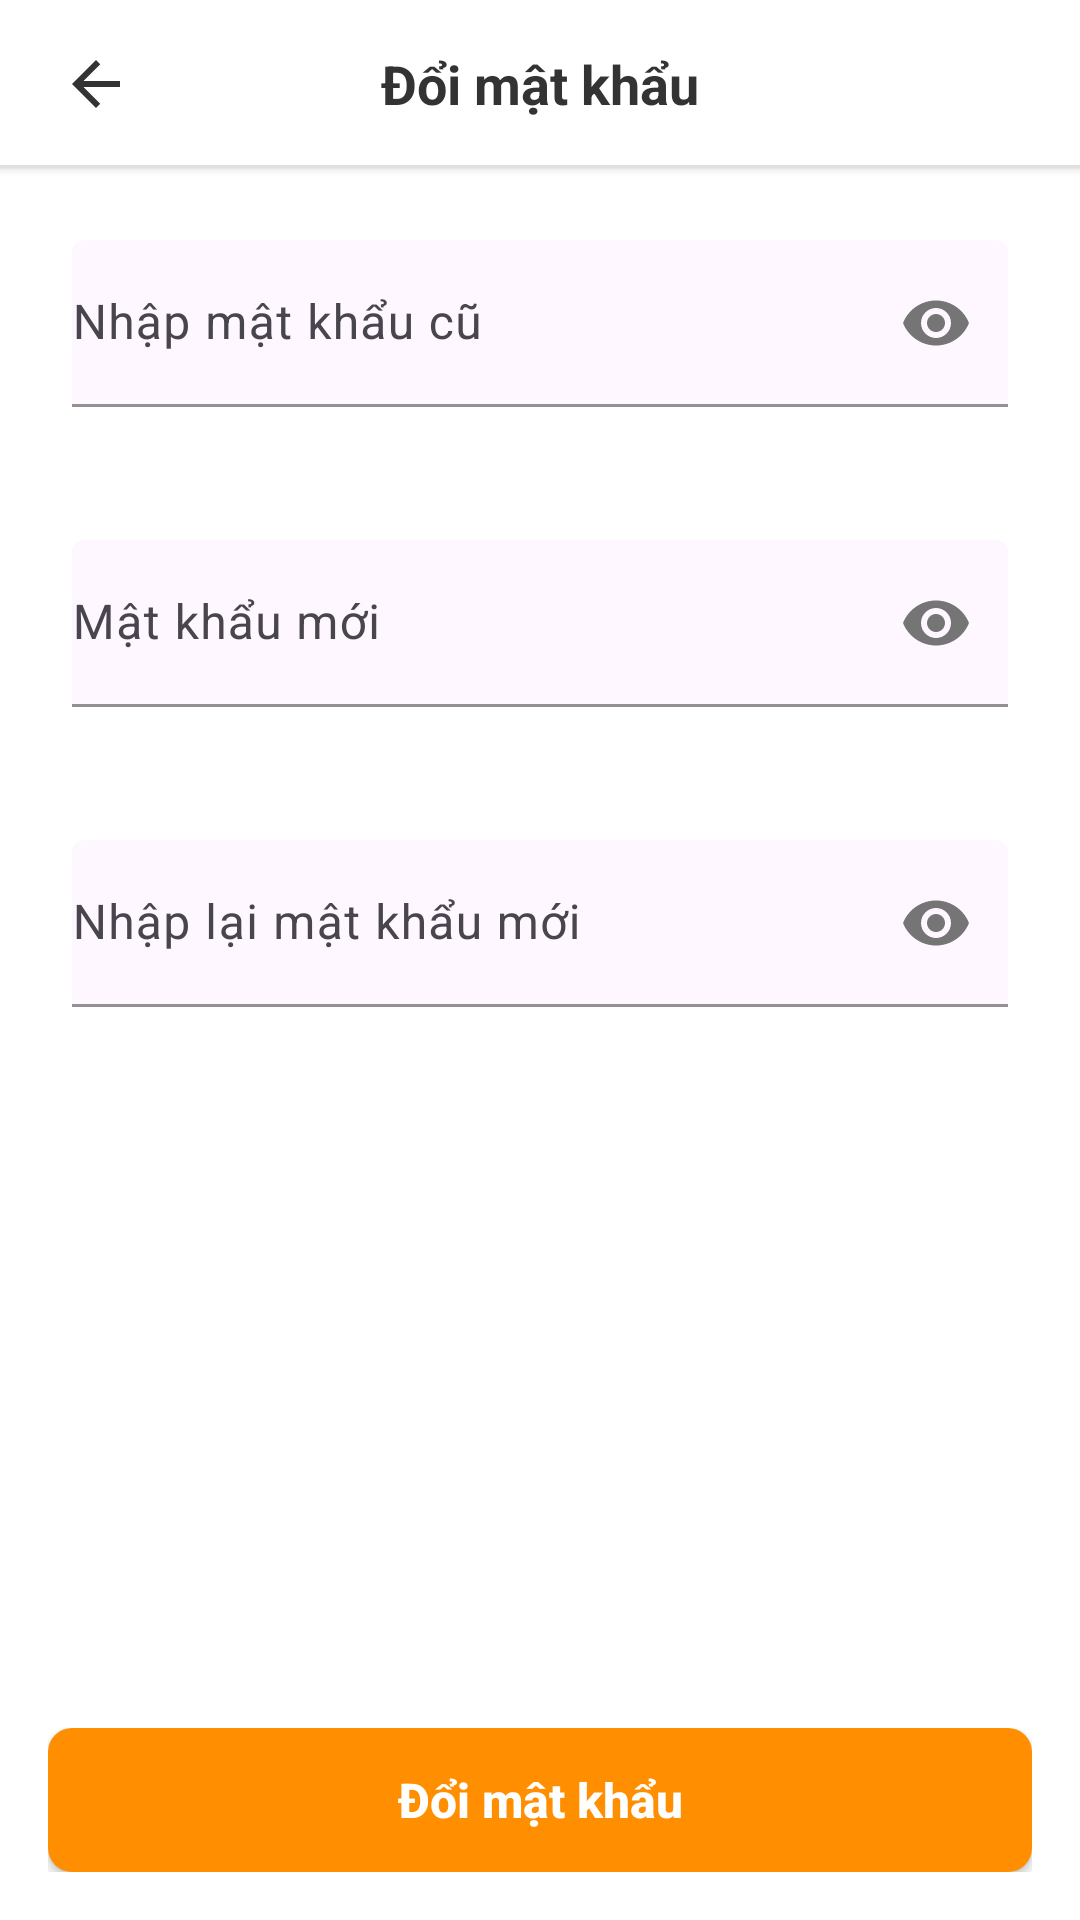

Produce the Android XML layout that renders to this screen, including the resource entries it uses.
<!-- AndroidManifest.xml: application theme Theme.MyApplication -->
<!-- res/layout/change_password.xml -->
<?xml version="1.0" encoding="utf-8"?>
<LinearLayout xmlns:android="http://schemas.android.com/apk/res/android"
    xmlns:app="http://schemas.android.com/apk/res-auto"
    android:layout_width="match_parent"
    android:layout_height="match_parent"
    android:orientation="vertical"
    android:background="#FFFFFF">

    
    <RelativeLayout
        android:id="@+id/toolbar"
        android:layout_width="match_parent"
        android:layout_height="56dp"
        android:background="#FFFFFF"
        android:elevation="2dp">

        <ImageView
            android:id="@+id/btnBack"
            android:layout_width="48dp"
            android:layout_height="48dp"
            android:layout_alignParentStart="true"
            android:layout_centerVertical="true"
            android:layout_marginStart="8dp"
            android:background="?android:attr/selectableItemBackgroundBorderless"
            android:src="@drawable/ic_back"
            android:contentDescription="Back Button"
            android:padding="12dp"
            app:tint="#333333" />

        <TextView
            android:id="@+id/tvToolbarTitle"
            android:layout_width="wrap_content"
            android:layout_height="wrap_content"
            android:layout_centerInParent="true"
            android:text="Đổi mật khẩu"
            android:textColor="#333333"
            android:textSize="18sp"
            android:textStyle="bold" />

        <View
            android:layout_width="match_parent"
            android:layout_height="1dp"
            android:background="#E0E0E0"
            android:layout_alignParentBottom="true" />
    </RelativeLayout>

    
    <ScrollView
        android:layout_width="match_parent"
        android:layout_height="0dp"
        android:layout_weight="1"
        android:fillViewport="true">

        <LinearLayout
            android:layout_width="match_parent"
            android:layout_height="wrap_content"
            android:orientation="vertical"
            android:padding="24dp">

            
            <com.google.android.material.textfield.TextInputLayout
                android:id="@+id/layout_old_password"
                style="@style/Widget.Material3.TextInputLayout.FilledBox"
                android:layout_width="match_parent"
                android:layout_height="wrap_content"
                android:layout_marginBottom="24dp"
                app:boxBackgroundColor="@android:color/transparent"
                app:boxStrokeColor="#E0E0E0"
                app:boxStrokeWidth="1dp"
                app:boxStrokeWidthFocused="2dp"
                app:endIconMode="password_toggle"
                app:endIconTint="#757575"
                app:errorEnabled="true"
                app:hintTextColor="#FF8F00">

                <com.google.android.material.textfield.TextInputEditText
                    android:id="@+id/et_old_password"
                    android:layout_width="match_parent"
                    android:layout_height="wrap_content"
                    android:hint="Nhập mật khẩu cũ"
                    android:inputType="textPassword"
                    android:textColor="#333333"
                    android:textSize="16sp"
                    android:paddingStart="0dp"
                    android:paddingEnd="0dp"/>
            </com.google.android.material.textfield.TextInputLayout>

            
            <com.google.android.material.textfield.TextInputLayout
                android:id="@+id/layout_new_password"
                style="@style/Widget.Material3.TextInputLayout.FilledBox"
                android:layout_width="match_parent"
                android:layout_height="wrap_content"
                android:layout_marginBottom="24dp"
                app:boxBackgroundColor="@android:color/transparent"
                app:boxStrokeColor="#E0E0E0"
                app:boxStrokeWidth="1dp"
                app:boxStrokeWidthFocused="2dp"
                app:endIconMode="password_toggle"
                app:endIconTint="#757575"
                app:errorEnabled="true"
                app:hintTextColor="#FF8F00">

                <com.google.android.material.textfield.TextInputEditText
                    android:id="@+id/et_new_password"
                    android:layout_width="match_parent"
                    android:layout_height="wrap_content"
                    android:hint="Mật khẩu mới"
                    android:inputType="textPassword"
                    android:textColor="#333333"
                    android:textSize="16sp"
                    android:paddingStart="0dp"
                    android:paddingEnd="0dp"/>
            </com.google.android.material.textfield.TextInputLayout>

            
            <com.google.android.material.textfield.TextInputLayout
                android:id="@+id/layout_confirm_password"
                style="@style/Widget.Material3.TextInputLayout.FilledBox"
                android:layout_width="match_parent"
                android:layout_height="wrap_content"
                android:layout_marginBottom="24dp"
                app:boxBackgroundColor="@android:color/transparent"
                app:boxStrokeColor="#E0E0E0"
                app:boxStrokeWidth="1dp"
                app:boxStrokeWidthFocused="2dp"
                app:endIconMode="password_toggle"
                app:endIconTint="#757575"
                app:errorEnabled="true"
                app:hintTextColor="#FF8F00">

                <com.google.android.material.textfield.TextInputEditText
                    android:id="@+id/et_confirm_password"
                    android:layout_width="match_parent"
                    android:layout_height="wrap_content"
                    android:hint="Nhập lại mật khẩu mới"
                    android:inputType="textPassword"
                    android:textColor="#333333"
                    android:textSize="16sp"
                    android:paddingStart="0dp"
                    android:paddingEnd="0dp"/>
            </com.google.android.material.textfield.TextInputLayout>

        </LinearLayout>
    </ScrollView>

    
    <LinearLayout
        android:layout_width="match_parent"
        android:layout_height="wrap_content"
        android:orientation="vertical"
        android:padding="16dp"
        android:background="#FFFFFF">

        <androidx.appcompat.widget.AppCompatButton
            android:id="@+id/btnSubmit"
            android:layout_width="match_parent"
            android:layout_height="48dp"
            android:background="@drawable/bg_button_orange"
            android:text="Đổi mật khẩu"
            android:textColor="#FFFFFF"
            android:textSize="16sp"
            android:textStyle="bold"
            android:textAllCaps="false" />
    </LinearLayout>

</LinearLayout>
<!-- resources referenced by this layout -->
<resources>
  <!-- drawable bg_button_orange (drawable) -->
  <?xml version="1.0" encoding="utf-8"?>
  <shape xmlns:android="http://schemas.android.com/apk/res/android">
      <solid android:color="#FF8F00" />
      <corners android:radius="8dp" />
  </shape>
  <!-- drawable ic_back (drawable) -->
  <vector xmlns:android="http://schemas.android.com/apk/res/android"
      android:width="24dp"
      android:height="24dp"
      android:viewportWidth="24"
      android:viewportHeight="24">
    <path
        android:fillColor="#1A1D20"
        android:pathData="M20,11H7.83l5.59,-5.59L12,4l-8,8 8,8 1.41,-1.41L7.83,13H20v-2z"/>
  </vector>
  <style name="Theme.MyApplication" parent="Base.Theme.MyApplication" />
  <style name="Base.Theme.MyApplication" parent="Theme.Material3.Light.NoActionBar">
          
          <item name="colorPrimary">@color/colorActive</item>
          
          <item name="android:windowBackground">#E6F1FB</item>
          
          <item name="android:windowDisablePreview">false</item>
      </style>
  <color name="colorActive">#185FA5</color>
</resources>
